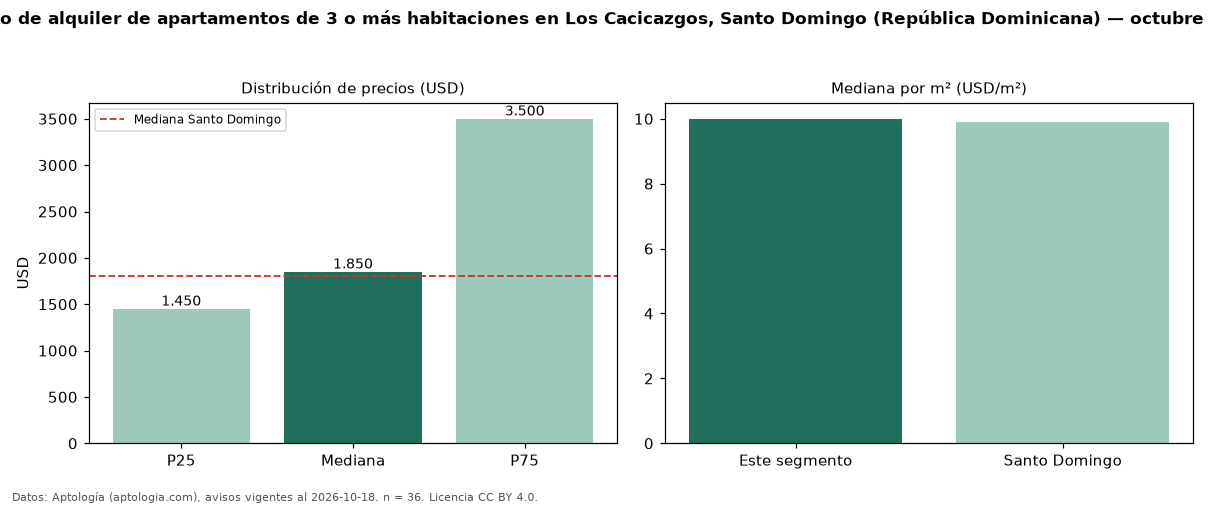

The data file committed next to this chart (first rows):
seccion, metrica, valor, moneda, n
precio, p25, 1450, USD, 36
precio, mediana, 1850, USD, 36
precio, p75, 3500, USD, 36
precio, minimo, 900.0, USD, 36
precio, maximo, 5500, USD, 36
m2, mediana_precio_m2, 10.0, USD, 33
m2, area_mediana_m2, 210.5, m2, 33
banos, mediana_banos, 3.0, , 
habitaciones, 3+, 1850, USD, 36
ciudad, mediana_ciudad_referencia, 1800, USD, 
ciudad, mediana_m2_ciudad, 9.91, USD, 
fuente, fecha_datos, 2026-10-18, , 
fuente, atribucion, https://www.aptologia.com/do/alquiler/sa…, , 
fuente, licencia, CC BY 4.0, , 
